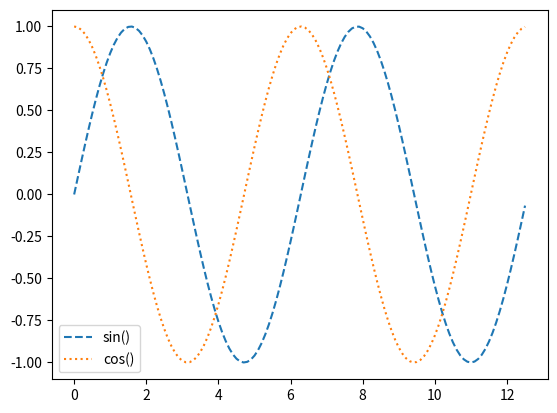
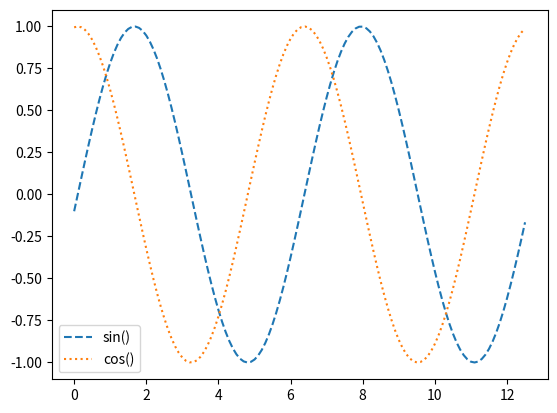
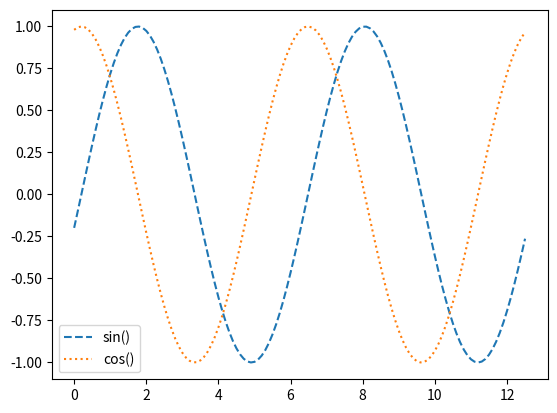
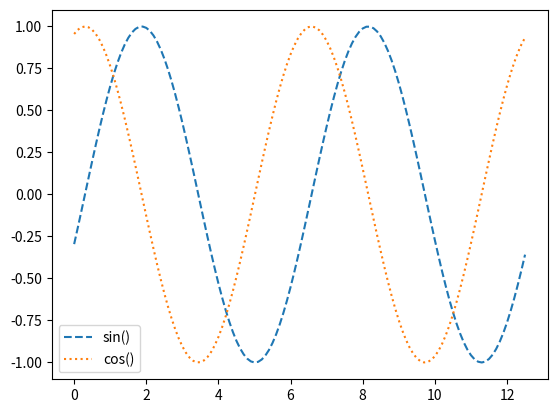
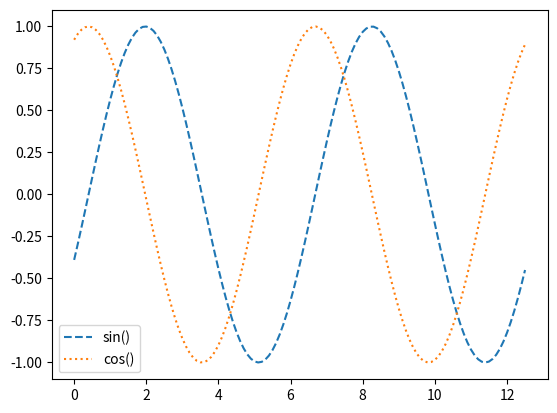
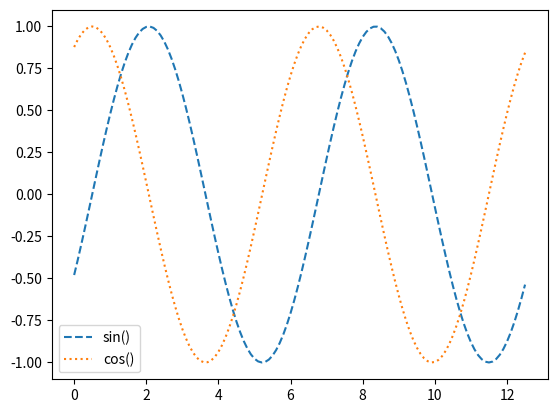
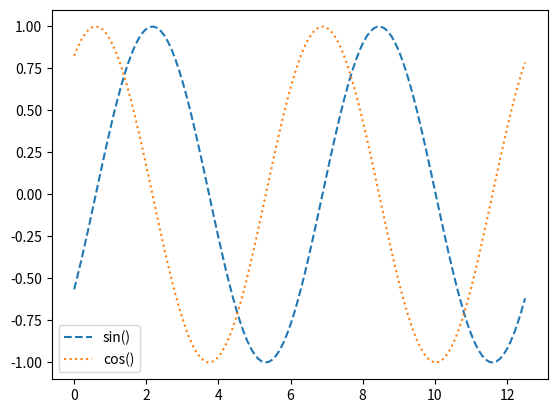
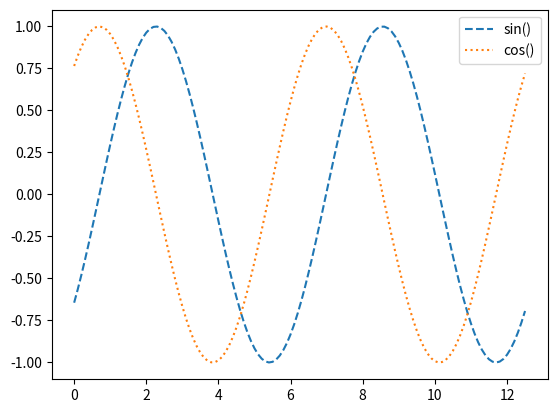
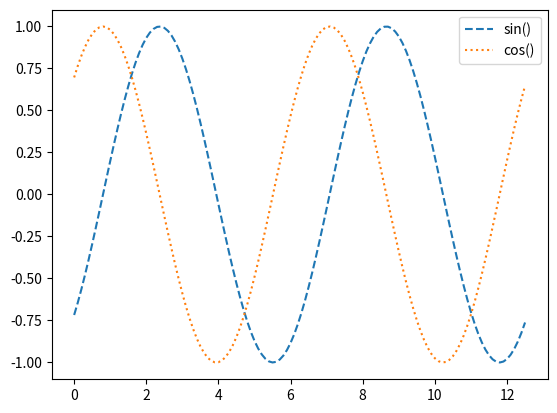
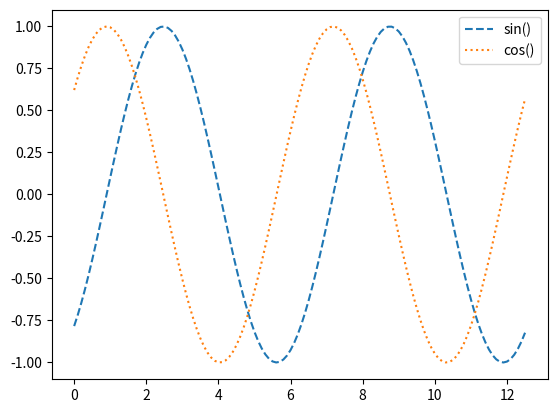
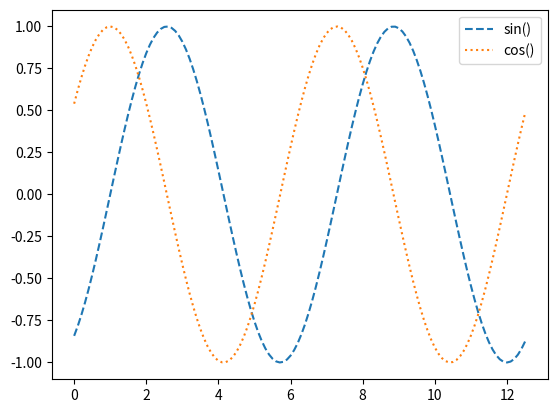
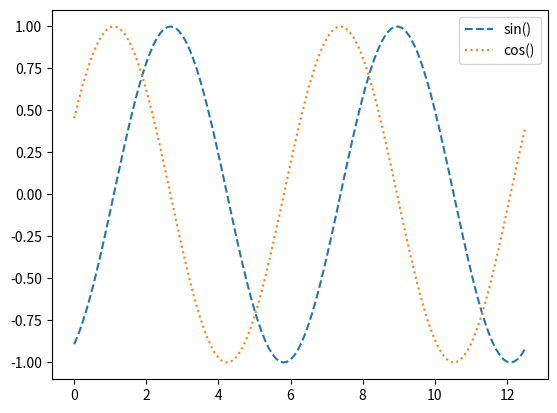
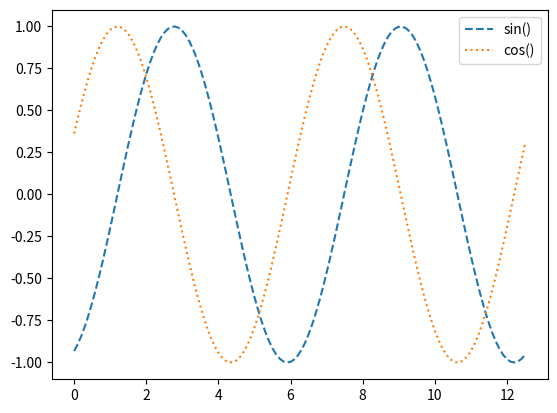
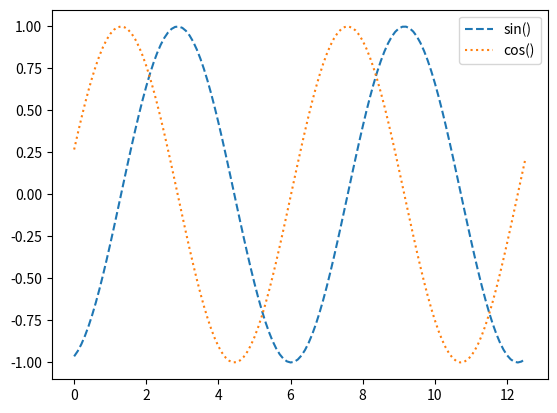
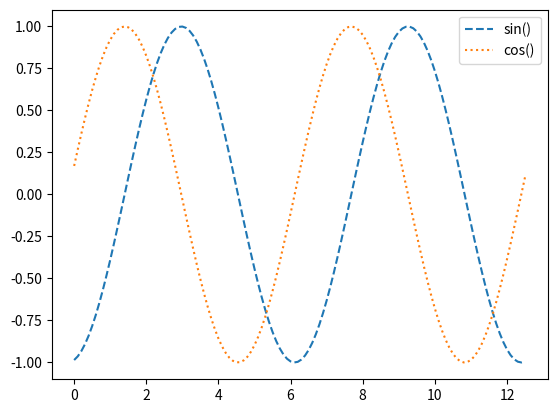
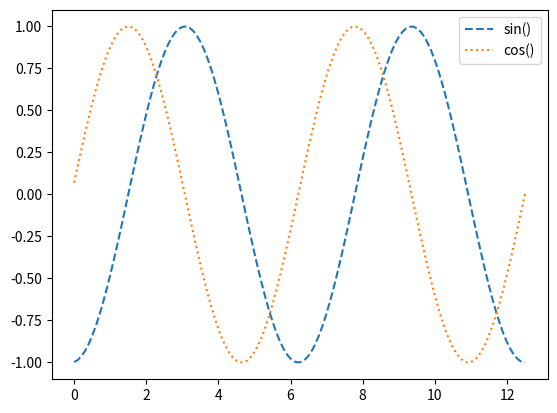

Recreate these plots in Python, in order.
from matplotlib import pylab as plt

xaxis = plt.arange(0, plt.pi*4, 0.1)

plt.figure("sin() and cos() animation")

for i in xaxis:
    series1 = plt.sin(xaxis - i)
    series2 = plt.cos(xaxis - i)
    # plt.subplot(211)
    plt.plot(xaxis, series1, "--", label="sin()")
    # plt.subplot(212)
    plt.plot(xaxis, series2, ":", label="cos()")
    plt.legend()
    plt.draw()  #instead of plt.show()
    plt.pause(0.025)
    plt.clf()
